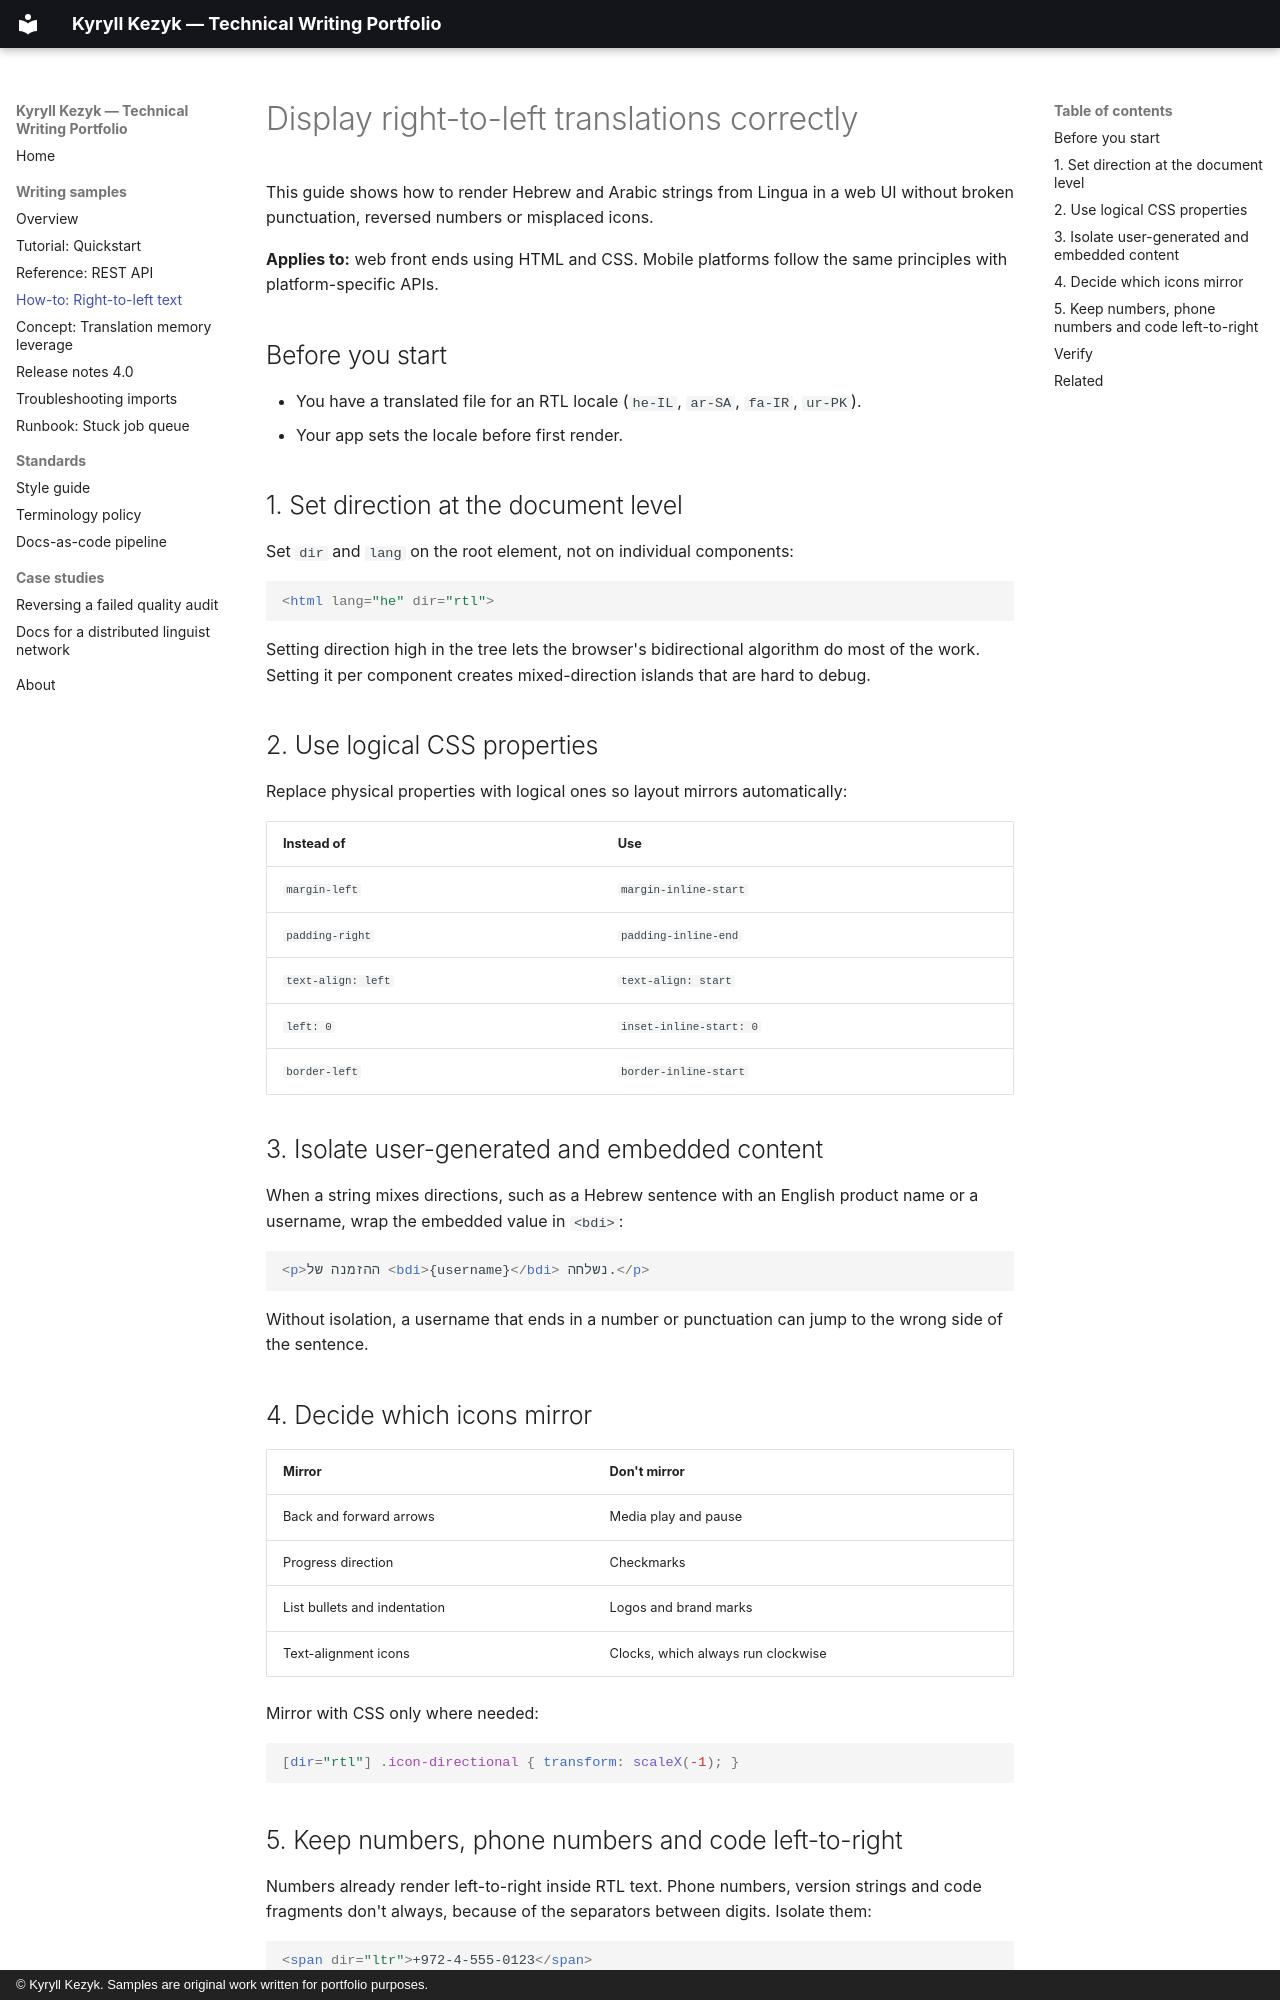

repository: kyryllkezyk-alt/tech-writing-portfolio · page: samples/rtl-guide/index.html · generator: mkdocs · copyright: © Kyryll Kezyk. Samples are original work written for portfolio purposes.

# Display right-to-left translations correctly

This guide shows how to render Hebrew and Arabic strings from Lingua in a web UI without broken
punctuation, reversed numbers or misplaced icons.

**Applies to:** web front ends using HTML and CSS. Mobile platforms follow the same principles with
platform-specific APIs.

## Before you start

- You have a translated file for an RTL locale (`he-IL`, `ar-SA`, `fa-IR`, `ur-PK`).
- Your app sets the locale before first render.

## 1. Set direction at the document level

Set `dir` and `lang` on the root element, not on individual components:

```html
<html lang="he" dir="rtl">
```

Setting direction high in the tree lets the browser's bidirectional algorithm do most of the work.
Setting it per component creates mixed-direction islands that are hard to debug.

## 2. Use logical CSS properties

Replace physical properties with logical ones so layout mirrors automatically:

| Instead of | Use |
| --- | --- |
| `margin-left` | `margin-inline-start` |
| `padding-right` | `padding-inline-end` |
| `text-align: left` | `text-align: start` |
| `left: 0` | `inset-inline-start: 0` |
| `border-left` | `border-inline-start` |

## 3. Isolate user-generated and embedded content

When a string mixes directions, such as a Hebrew sentence with an English product name or a
username, wrap the embedded value in `<bdi>`:

```html
<p>ההזמנה של <bdi>{username}</bdi> נשלחה.</p>
```

Without isolation, a username that ends in a number or punctuation can jump to the wrong side of
the sentence.

## 4. Decide which icons mirror

| Mirror | Don't mirror |
| --- | --- |
| Back and forward arrows | Media play and pause |
| Progress direction | Checkmarks |
| List bullets and indentation | Logos and brand marks |
| Text-alignment icons | Clocks, which always run clockwise |

Mirror with CSS only where needed:

```css
[dir="rtl"] .icon-directional { transform: scaleX(-1); }
```
